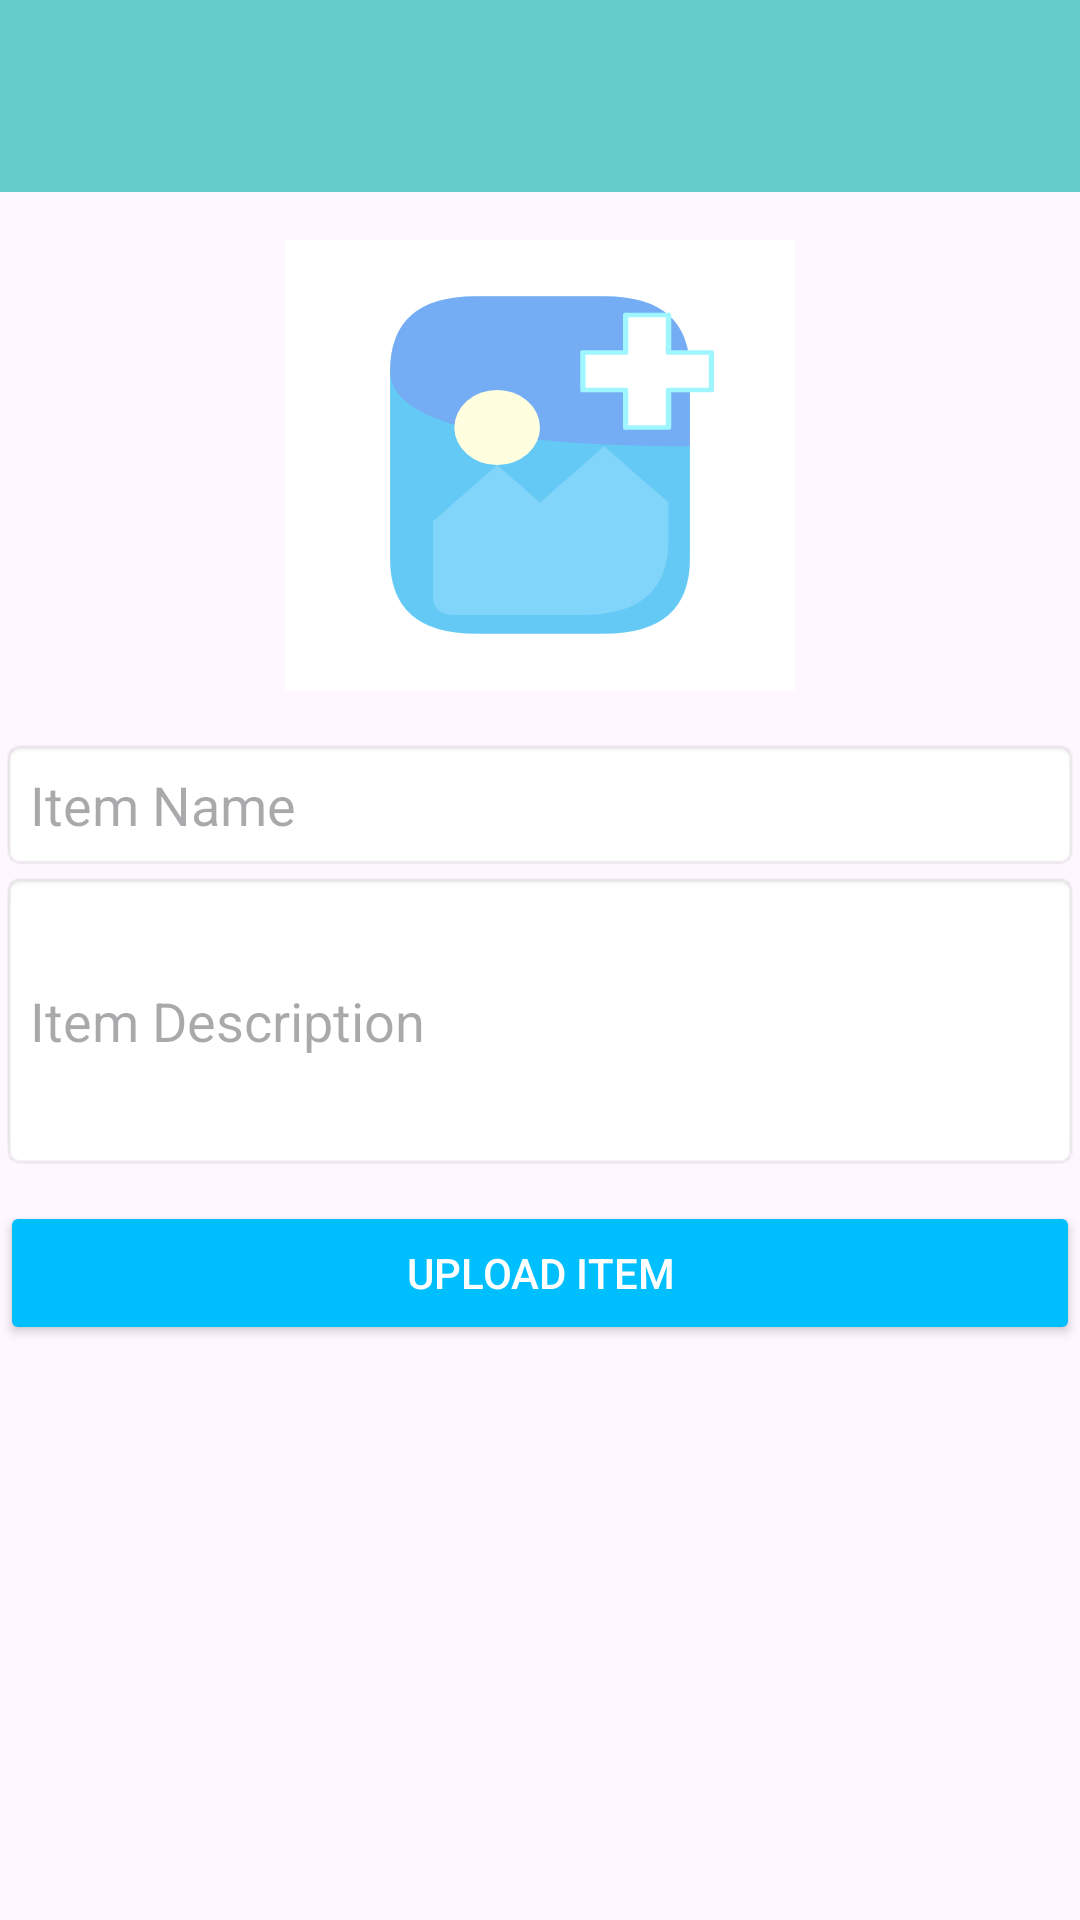

Here is an Android app screen rendered from its layout file. Give the layout XML and the strings, colors and styles it references.
<!-- AndroidManifest.xml: application theme Theme.Cs -->
<!-- res/layout/activity_post_item.xml -->
<?xml version="1.0" encoding="utf-8"?>
<LinearLayout xmlns:android="http://schemas.android.com/apk/res/android"
    android:layout_width="match_parent"
    android:layout_height="match_parent"
    xmlns:tools="http://schemas.android.com/tools"
    xmlns:app="http://schemas.android.com/apk/res-auto"
    android:orientation="vertical">

    <com.google.android.material.appbar.AppBarLayout
        android:layout_width="match_parent"
        android:layout_height="wrap_content"
        android:title="Upload New Item"
        tools:ignore="MissingConstraints">
        <androidx.appcompat.widget.Toolbar
            android:id="@+id/toolbar"
            android:layout_width="match_parent"
            android:textAlignment="center"
            app:titleTextColor="#A0F6FF"
            android:layout_height="?attr/actionBarSize"
            android:background="#66CCCC"
            android:title="Upload New Item"

            android:titleTextColor="@android:color/white"
            app:layout_constraintTop_toTopOf="parent" />
    </com.google.android.material.appbar.AppBarLayout>

    

    

    <ImageView
        android:id="@+id/imageViewItem"
        android:layout_width="170dp"
        android:layout_height="150dp"
        android:layout_gravity="center"
        android:layout_margin="16dp"
        android:background="@color/white"
        android:contentDescription="Item Image"
        android:scaleType="centerCrop"
        android:src="@drawable/ic_add_image" />

    <EditText
        android:id="@+id/editTextItemName"
        android:layout_width="match_parent"
        android:layout_height="wrap_content"
        android:hint="Item Name"
        android:inputType="text"
        android:padding="10dp"
        android:background="@android:drawable/editbox_background" />

    
    <EditText
        android:id="@+id/editTextItemDescription"
        android:layout_width="match_parent"
        android:layout_height="wrap_content"
        android:hint="Item Description"
        android:inputType="textMultiLine"
        android:padding="10dp"
        android:background="@android:drawable/editbox_background"
        android:minHeight="100dp" />

    
    <Button
        android:id="@+id/buttonUpload"
        android:layout_width="match_parent"
        android:layout_height="wrap_content"
        android:text="Upload Item"
        android:backgroundTint="#00BFFF"
        android:textColor="@android:color/white"
        android:layout_marginTop="10dp"/>

</LinearLayout>
<!-- resources referenced by this layout -->
<resources>
  <color name="white">#FFFFFF</color>
  <!-- drawable ic_add_image (drawable) -->
  <?xml version="1.0" encoding="utf-8"?>
  <vector xmlns:android="http://schemas.android.com/apk/res/android"
      android:width="48dp"
      android:height="42dp"
      android:viewportWidth="48"
      android:viewportHeight="48">
  
      
      <path
          android:fillColor="@color/white"
          android:pathData="M5,9Q5,1,16,1L32,1Q43,1,43,9L43,39Q43,47,32,47L16,47Q5,47,5,39L5,9Z" />
  
      
      <path
          android:fillColor="#FFFFFF"
          android:pathData="M8,12Q8,4,16,4L32,4Q40,4,40,12L40,36Q40,44,32,44L16,44Q8,44,8,36L8,12Z"
          android:strokeWidth="1.5"
          android:strokeColor="@color/white" />
  
      
      
      <path
          android:fillColor="#64C9F5"
          android:pathData="M10,14Q10,6,18,6L30,6Q38,6,38,14L38,34Q38,42,30,42L18,42Q10,42,10,34L10,14Z" />
      
      <path
          android:fillColor="#9E6DF1"
          android:fillAlpha="0.3"
          android:pathData="M10,14Q10,6,18,6L30,6Q38,6,38,14L38,22Q10,22,10,14Z" />
  
      
      <path
          android:fillColor="#81D4FA"
          android:pathData="M14,30L20,24L24,28L30,22L36,28L36,32Q36,40,28,40L16,40Q14,40,14,38Z" />
  
      
      <path
          android:fillColor="#FFFFE0"
          android:pathData="M20,16 A4,4 0 1,1 16,20 A4,4 0 0,1 20,16Z" />
  
      
      <path
          android:fillColor="#FFFFFF"
          android:strokeColor="#A0F6FF"
          android:strokeWidth="0.5"
          android:strokeLineCap="round"
          android:strokeLineJoin="round"
          android:pathData="M32,8H36V12H40V16H36V20H32V16H28V12H32Z" />
  </vector>
  <style name="Theme.Cs" parent="Base.Theme.Cs" />
  <style name="Base.Theme.Cs" parent="Theme.Material3.DayNight.NoActionBar">
          
          
      </style>
</resources>
